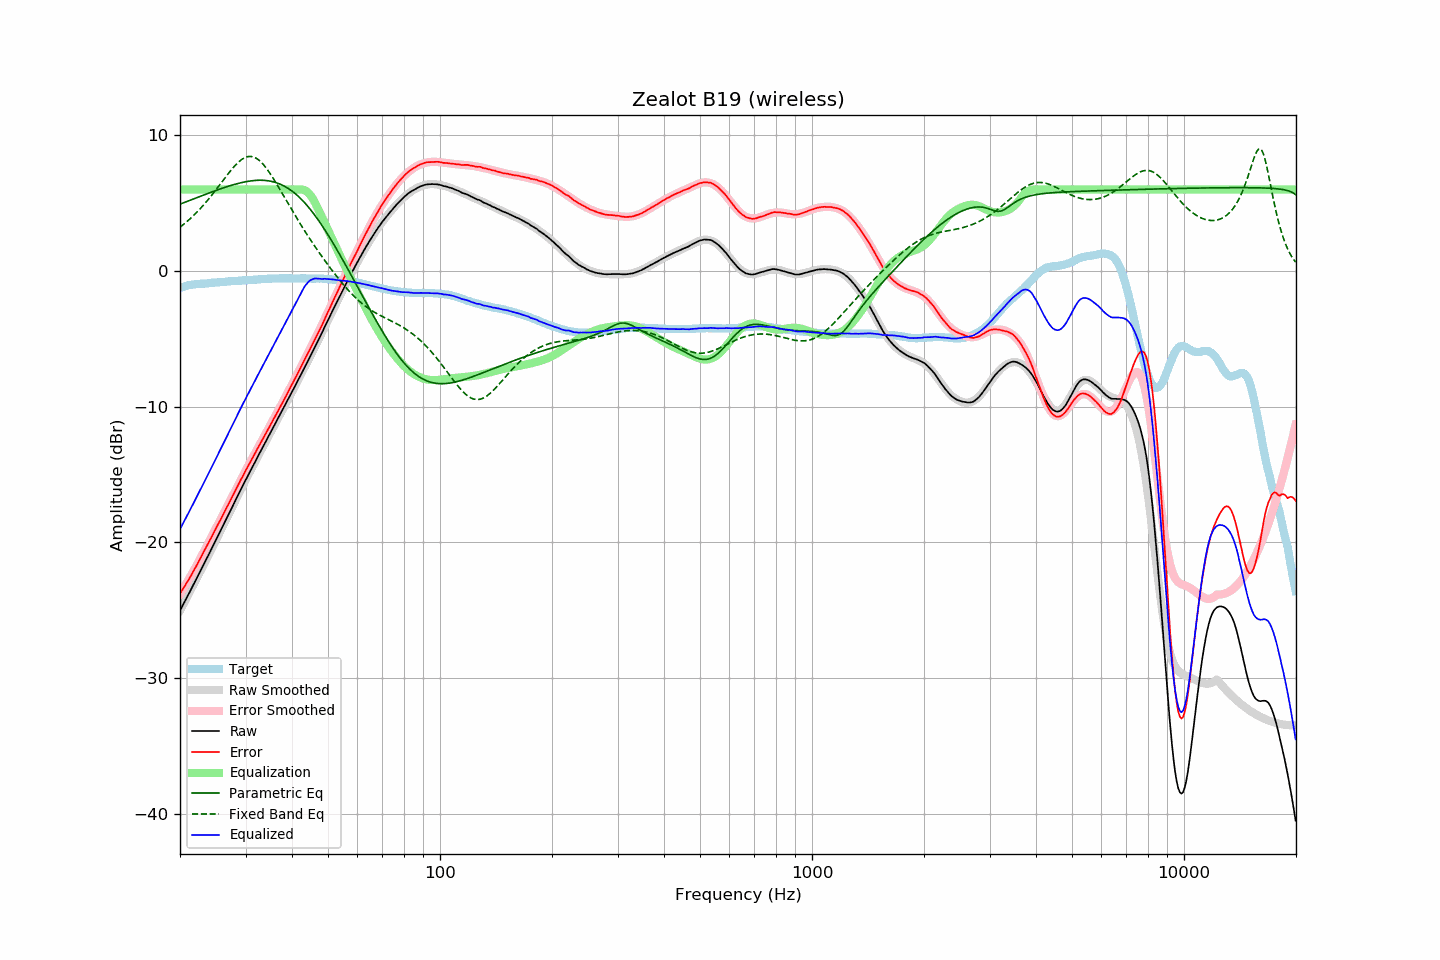

Data behind this chart, as committed beside it:
frequency, raw, error, smoothed, error_smoothed, equalization, parametric_eq, fixed_band_eq, equalized_raw, equalized_smoothed, target
20.00, -25.03, -23.79, -25.03, -23.81, 6.00, 4.93, 3.23, -19.03, -19.03, -1.25
20.20, -24.80, -23.60, -24.81, -23.61, 6.00, 4.97, 3.32, -18.80, -18.81, -1.21
20.40, -24.58, -23.41, -24.58, -23.42, 6.00, 5.02, 3.41, -18.58, -18.58, -1.17
20.61, -24.36, -23.22, -24.36, -23.22, 6.00, 5.06, 3.51, -18.36, -18.36, -1.14
20.81, -24.12, -23.02, -24.13, -23.02, 6.00, 5.11, 3.61, -18.12, -18.13, -1.10
21.02, -23.90, -22.84, -23.90, -22.82, 6.00, 5.15, 3.71, -17.90, -17.90, -1.06
21.23, -23.67, -22.63, -23.67, -22.61, 6.00, 5.20, 3.82, -17.67, -17.67, -1.04
21.44, -23.44, -22.42, -23.44, -22.41, 6.00, 5.25, 3.93, -17.44, -17.44, -1.02
21.66, -23.22, -22.22, -23.21, -22.20, 6.00, 5.29, 4.04, -17.22, -17.21, -1.00
21.87, -22.98, -21.99, -22.98, -21.99, 6.00, 5.34, 4.15, -16.98, -16.98, -0.99
22.09, -22.75, -21.78, -22.75, -21.77, 6.00, 5.38, 4.27, -16.75, -16.75, -0.97
22.31, -22.52, -21.56, -22.52, -21.56, 6.00, 5.43, 4.39, -16.52, -16.52, -0.96
22.54, -22.29, -21.34, -22.29, -21.33, 6.00, 5.48, 4.52, -16.29, -16.29, -0.95
22.76, -22.05, -21.11, -22.05, -21.11, 6.00, 5.52, 4.64, -16.05, -16.05, -0.94
22.99, -21.82, -20.87, -21.82, -20.88, 6.00, 5.57, 4.77, -15.82, -15.82, -0.94
23.22, -21.58, -20.64, -21.58, -20.66, 6.00, 5.61, 4.91, -15.58, -15.58, -0.93
23.45, -21.34, -20.42, -21.34, -20.43, 6.00, 5.66, 5.04, -15.34, -15.34, -0.92
23.69, -21.11, -20.19, -21.11, -20.20, 6.00, 5.70, 5.18, -15.11, -15.11, -0.91
23.92, -20.87, -19.97, -20.87, -19.97, 6.00, 5.74, 5.33, -14.87, -14.87, -0.90
24.16, -20.63, -19.75, -20.63, -19.74, 6.00, 5.79, 5.47, -14.63, -14.63, -0.88
24.40, -20.39, -19.53, -20.39, -19.52, 6.00, 5.83, 5.62, -14.39, -14.39, -0.86
24.65, -20.16, -19.29, -20.15, -19.29, 6.00, 5.88, 5.77, -14.16, -14.15, -0.87
24.89, -19.91, -19.06, -19.92, -19.06, 6.00, 5.92, 5.92, -13.91, -13.92, -0.86
25.14, -19.67, -18.83, -19.68, -18.83, 6.00, 5.96, 6.08, -13.67, -13.68, -0.85
25.39, -19.43, -18.59, -19.44, -18.60, 6.00, 6.00, 6.23, -13.43, -13.44, -0.84
25.65, -19.21, -18.39, -19.20, -18.38, 6.00, 6.04, 6.39, -13.21, -13.20, -0.82
25.91, -18.97, -18.15, -18.96, -18.15, 6.00, 6.08, 6.55, -12.97, -12.96, -0.82
26.16, -18.72, -17.91, -18.72, -17.92, 6.00, 6.12, 6.70, -12.72, -12.72, -0.81
26.43, -18.48, -17.68, -18.48, -17.68, 6.00, 6.16, 6.86, -12.48, -12.48, -0.80
26.69, -18.23, -17.45, -18.24, -17.45, 6.00, 6.20, 7.02, -12.23, -12.24, -0.79
26.96, -18.00, -17.23, -18.00, -17.22, 6.00, 6.24, 7.17, -12.00, -12.00, -0.77
27.23, -17.76, -17.00, -17.75, -16.99, 6.00, 6.28, 7.32, -11.76, -11.75, -0.76
27.50, -17.52, -16.76, -17.51, -16.75, 6.00, 6.31, 7.46, -11.52, -11.51, -0.75
27.77, -17.27, -16.52, -17.27, -16.52, 6.00, 6.35, 7.60, -11.27, -11.27, -0.75
28.05, -17.03, -16.30, -17.03, -16.29, 6.00, 6.38, 7.74, -11.03, -11.03, -0.73
28.33, -16.78, -16.05, -16.79, -16.06, 6.00, 6.41, 7.86, -10.78, -10.79, -0.73
28.62, -16.55, -15.82, -16.55, -15.82, 6.00, 6.45, 7.98, -10.55, -10.55, -0.72
28.90, -16.30, -15.59, -16.31, -15.60, 6.00, 6.48, 8.09, -10.30, -10.31, -0.72
29.19, -16.06, -15.35, -16.07, -15.37, 6.00, 6.50, 8.18, -10.06, -10.07, -0.72
29.48, -15.83, -15.15, -15.84, -15.14, 6.00, 6.53, 8.26, -9.83, -9.84, -0.69
29.78, -15.60, -14.91, -15.60, -14.91, 6.00, 6.56, 8.33, -9.60, -9.60, -0.69
30.08, -15.36, -14.68, -15.37, -14.69, 6.00, 6.58, 8.38, -9.36, -9.37, -0.68
30.38, -15.14, -14.46, -15.14, -14.46, 6.00, 6.60, 8.42, -9.14, -9.14, -0.68
30.68, -14.90, -14.24, -14.91, -14.24, 6.00, 6.62, 8.44, -8.90, -8.91, -0.66
30.99, -14.69, -14.02, -14.68, -14.02, 6.00, 6.64, 8.44, -8.69, -8.68, -0.66
31.30, -14.46, -13.80, -14.45, -13.80, 6.00, 6.65, 8.42, -8.46, -8.45, -0.65
31.61, -14.24, -13.59, -14.23, -13.58, 6.00, 6.66, 8.39, -8.24, -8.23, -0.65
31.93, -14.01, -13.37, -14.00, -13.36, 6.00, 6.67, 8.33, -8.01, -8.00, -0.64
32.24, -13.77, -13.13, -13.77, -13.15, 6.00, 6.68, 8.26, -7.77, -7.77, -0.64
32.57, -13.55, -12.93, -13.55, -12.93, 6.00, 6.69, 8.18, -7.55, -7.55, -0.62
32.89, -13.32, -12.71, -13.32, -12.71, 6.00, 6.69, 8.07, -7.32, -7.32, -0.61
33.22, -13.09, -12.49, -13.10, -12.49, 6.00, 6.69, 7.96, -7.09, -7.10, -0.60
33.55, -12.87, -12.28, -12.87, -12.28, 6.00, 6.68, 7.83, -6.87, -6.87, -0.59
33.89, -12.65, -12.06, -12.65, -12.06, 6.00, 6.67, 7.68, -6.65, -6.65, -0.59
34.23, -12.43, -11.85, -12.42, -11.84, 6.00, 6.66, 7.53, -6.43, -6.42, -0.58
34.57, -12.19, -11.63, -12.20, -11.62, 6.00, 6.64, 7.36, -6.19, -6.20, -0.57
34.92, -11.97, -11.40, -11.97, -11.41, 6.00, 6.62, 7.19, -5.97, -5.97, -0.57
35.27, -11.75, -11.18, -11.75, -11.19, 6.00, 6.60, 7.01, -5.75, -5.75, -0.56
35.62, -11.53, -10.97, -11.53, -10.97, 6.00, 6.57, 6.82, -5.53, -5.53, -0.55
35.97, -11.31, -10.76, -11.31, -10.76, 6.00, 6.54, 6.63, -5.31, -5.31, -0.56
... 635 more rows
